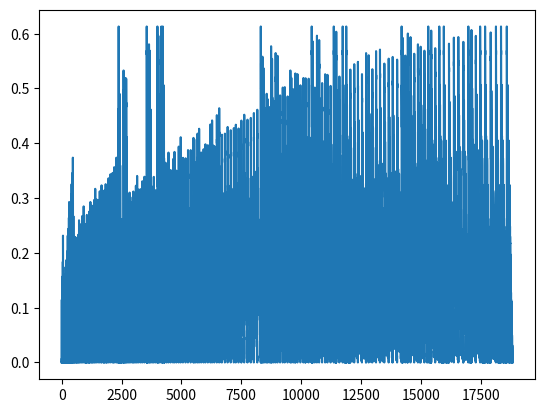

Recreate this plot in Python. (Note: this script raises an exception after producing the figure.)
import itertools
import math
import matplotlib.pyplot as plt


def retrieve_pairs():
    return [(x[:5], x[5:]) for x in itertools.product((0, 1, 2), repeat=10)]

# This function returns an iterator which returns a unique ranking of P and E for each iteration
def retrieve_pair():
    for x in itertools.product((0, 1, 2), repeat=10):
        yield (x[:5], x[5:])
"""
If p contains only HR documents and e contains only R documents, we know there are at the very least 10 documents.
If p and e only contain R documents, then we cannot say if there are the same, we assume here that they are different.
The total amount of relevant documents cannot be calculated because not all the documents are given within p and e,
otherwise p and e would contain the same documents. Therefore we assume that the total amount of relevant documents for
each query is 12 as this is more than 10.
"""

# This function calculates the recall at rank k, k needs to be smaller or equal to the ranking size.
def calc_recall(ranking, n_rel_docs=12, k=5):
    assert k <= len(ranking), "k needs to be smaller or equal to the amount of documents"
    counter = 0
    for rel in ranking[:k]:
        if rel >= 1:
            counter+=1
    return float(counter)/n_rel_docs

# This function calculates the precision at rank k, k needs to be smaller or equal to the ranking size.
def calc_precision(ranking, k=5):
    assert k<=len(ranking), "k needs to be smaller or equal to the amount of documents"
    counter = 0
    for rank, rel in enumerate(ranking[:k], 1):
        if rel >=1:
            counter += 1
    return counter/k

# This function calculates the average precision over all documents.
def calc_avg_precision(ranking, n_rel_docs=12):
    avg_prec = 0
    counter = 0
    for rank, rel in enumerate(ranking,1):
        if rel >= 1:
            counter += 1
            avg_prec += float(counter)/rank
    return avg_prec/n_rel_docs

# This function calculates the dcg at rank k, k needs to be smaller or equal to the ranking size.
def calc_dcg(ranking, k=5):
    assert k <= len(ranking), "k needs to be smaller or equal to the amount of documents"
    dcg = 0
    # Iterate over each position in the ranking until at position k
    for rank, rel in enumerate(ranking[:k], 1):
        # Calculate the dg of the current rank an dadd it to the sum of the dcg.
        dcg += (2**rel - 1) / math.log(1 + rank, 2)

    return dcg

# This function calculates the RBP.
def calc_RBP(ranking, theta=0.8):
    RBP = 0
    for rank, rel in enumerate(ranking,1):
        RBP += rel * theta**(rank-1) * (1-theta)
    return RBP

def normalized_dcg(ranking, k=5):
    # Calculate the unnormalized dcg of the ranking up to point k
    dcg = calc_dcg(ranking, k)

    # Create the best ranking and calculate its dcg over the whole ranking.
    best_rank = sorted(ranking, reverse=True)
    best_dcg = calc_dcg(best_rank, len(best_rank))

    # Prevent devision by zero
    if best_dcg == 0.0:
        return 1.0

    # Normalize the dcg
    return dcg/best_dcg

"""
Calculate all implemented scores for a specific ranking
"""
def calculate_scores(ranking):
    results = {}
    results['dcg'] = calc_dcg(ranking, len(ranking))
    results['ndcg'] = normalized_dcg(ranking, len(ranking))
    results['rbp'] = calc_RBP(ranking)
    results['ndcg'] = normalized_dcg(ranking, len(ranking))
    results['recall'] = calc_recall(ranking, 5)
    results['precision'] = calc_precision(ranking, len(ranking))
    results['avg_precision'] = calc_avg_precision(ranking)

    return results

def calculate_measure(pair):
    # ITerate over all scoring types and calculate the measurements
    measures = ['dcg', 'ndcg', 'rbp', 'ndcg', 'recall', 'precision', 'avg_precision']

    # Calculate both scores
    results_p = calculate_scores(pair[0])
    results_e = calculate_scores(pair[1])

    results = {}

    for measurement in measures:
        # If any of the measurements is negative, the results are discarded.
        result = results_p[measurement] - results_e[measurement]
        if result < 0:
            return None

        # Add the measurement to the results
        results[measurement] = result

    return results

def main():
    pairs = retrieve_pairs()

    # offline measure plot
    dcg =[]
    ndcg = []
    # Check the measurements for each pair
    for pair in pairs:
        measure = calculate_measure(pair)

        # Ignore the pair if result_e < result_p
        if measure is not None:
            dcg.append(measure['dcg'])
            ndcg.append(measure['ndcg'])
            #print measure
    #plt.plot(dcg)
    plt.plot(ndcg)
    plt.errorbar(x, y, e, linestyle='None', marker='^')
    plt.show()

if __name__ == '__main__':
    main()